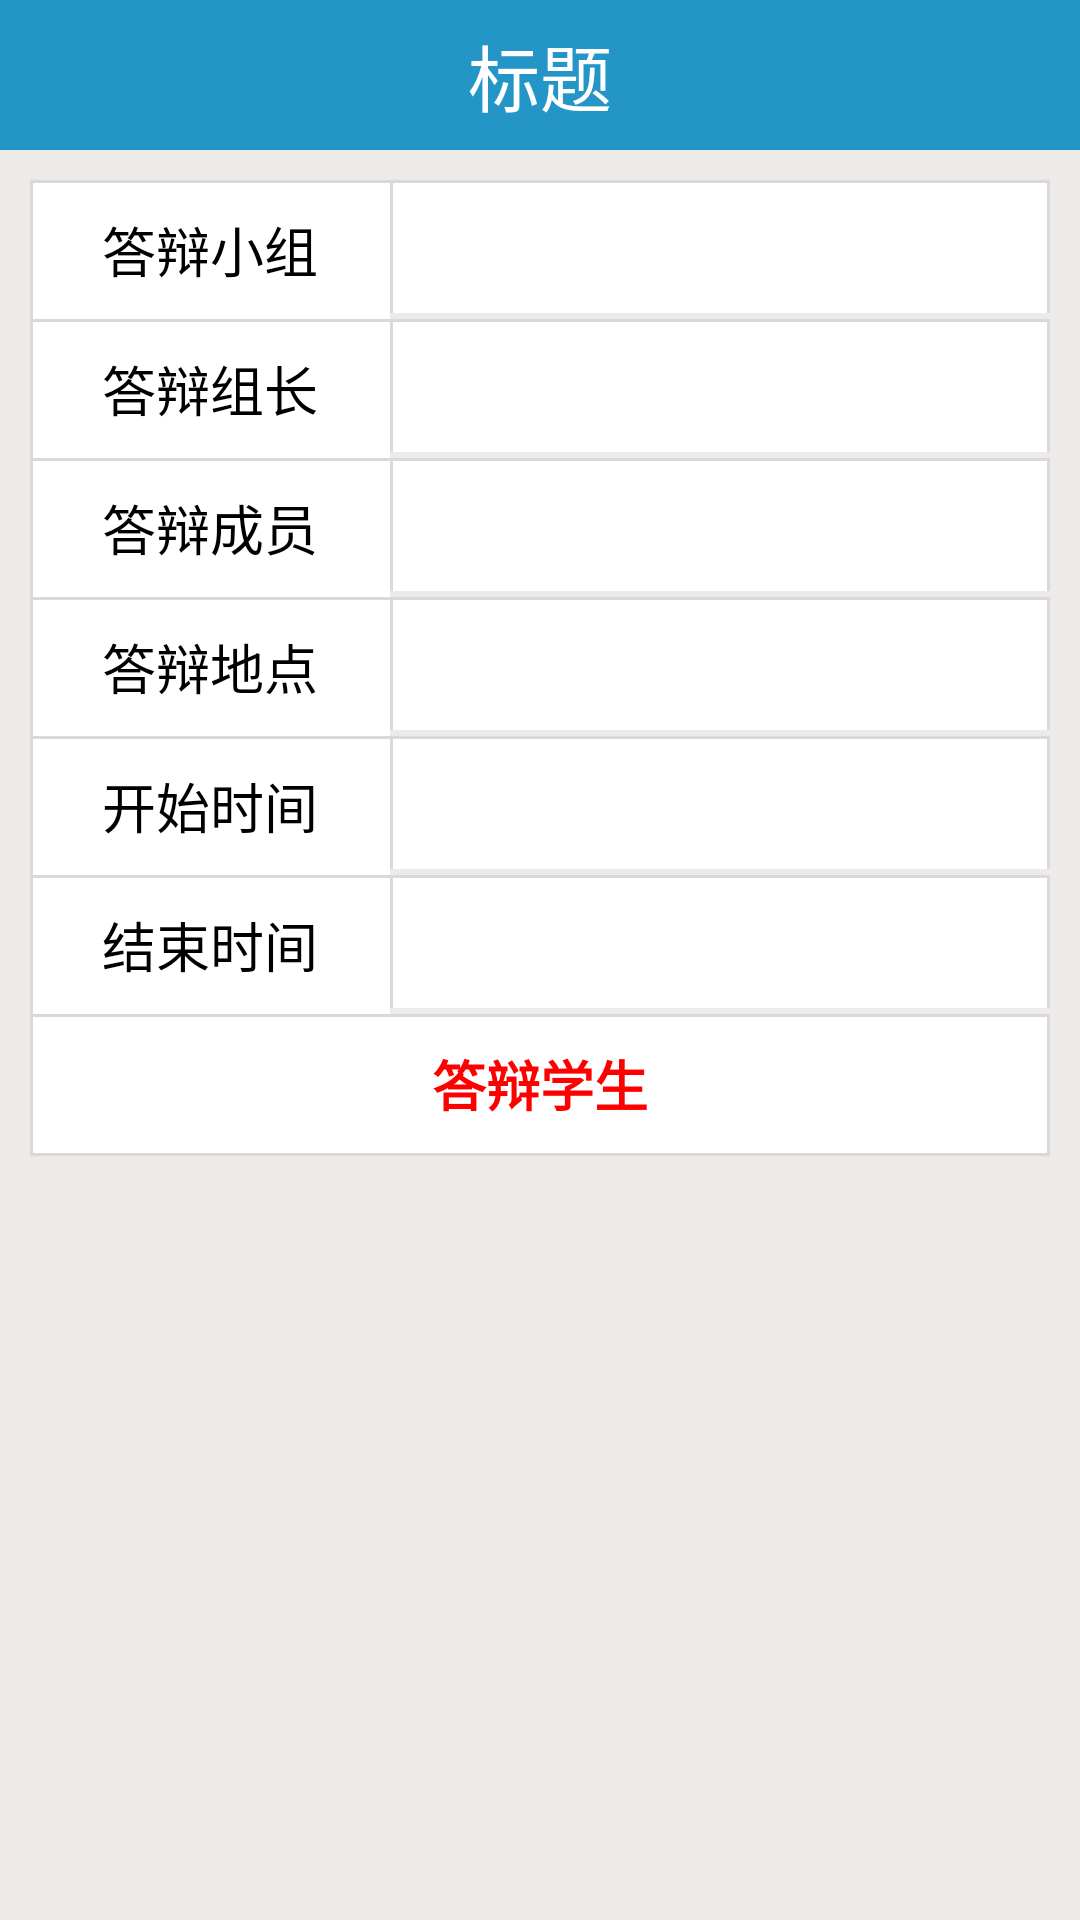

This screen was rendered from an Android layout file. Write that file and the resources it references.
<!-- AndroidManifest.xml: application theme AppTheme -->
<!-- res/layout/activity_reply_detail.xml -->
<?xml version="1.0" encoding="utf-8"?>
<LinearLayout
    xmlns:android="http://schemas.android.com/apk/res/android"
    xmlns:tools="http://schemas.android.com/tools"
    android:layout_width="match_parent"
    android:layout_height="match_parent"
    android:orientation="vertical"
    android:background="@color/title_bg_color"
    android:fitsSystemWindows="true"
    tools:context="gjj.com.myapp.myreply.views.ReplyDetailActivity">

    <include layout="@layout/toolbar"/>

    <ScrollView
        android:id="@+id/replyScrollView"
        android:layout_width="wrap_content"
        android:layout_height="0dp"
        android:layout_weight="1"
        android:background="@color/theme_bg_color"
        android:scrollbars="none"
        >

        <LinearLayout
            android:layout_width="match_parent"
            android:layout_height="match_parent"
            android:layout_margin="10dp"
            android:orientation="vertical"
            >

            <RelativeLayout
                style="@style/ProjectDetailRL_style">

                <TextView
                    android:id="@+id/titleName_tv"
                    style="@style/ProjectDetailTv_style"
                    android:text="答辩小组"
                    />

                <TextView
                    android:id="@+id/replyTeamName_tv"
                    style="@style/ProjectDetailValueTv_style"
                    android:layout_toRightOf="@id/titleName_tv"
                    />
            </RelativeLayout>


            <RelativeLayout
                style="@style/ProjectDetailRL_style">

                <TextView
                    android:id="@+id/subtitle_tv"
                    style="@style/ProjectDetailTv_style"
                    android:text="答辩组长"
                    />

                <TextView
                    android:id="@+id/replyLeader_tv"
                    style="@style/ProjectDetailValueTv_style"
                    android:layout_toRightOf="@id/subtitle_tv"
                    />
            </RelativeLayout>

            <RelativeLayout
                style="@style/ProjectDetailRL_style"
                >

                <TextView
                    android:id="@+id/projectType_tv"
                    style="@style/ProjectDetailTv_style"
                    android:layout_height="match_parent"
                    android:text="答辩成员"
                    />

                <TextView
                    android:id="@+id/replyMember_tv"
                    style="@style/ProjectDetailValueTv_style"
                    android:layout_toRightOf="@id/projectType_tv"
                    />
            </RelativeLayout>


            <RelativeLayout
                style="@style/ProjectDetailRL_style">

                <TextView
                    android:id="@+id/projectFidelity_tv"
                    style="@style/ProjectDetailTv_style"
                    android:layout_alignParentTop="true"
                    android:text="答辩地点"/>

                <TextView
                    android:id="@+id/replyPlace_tv"
                    style="@style/ProjectDetailValueTv_style"
                    android:layout_toRightOf="@id/projectFidelity_tv"
                    />
            </RelativeLayout>

            
                

                
                    
                    
                    

                
                    
                    
                    
                    
            

            <RelativeLayout
                style="@style/ProjectDetailRL_style">

                <TextView
                    android:id="@+id/projectFrom_tv"
                    style="@style/ProjectDetailTv_style"
                    android:text="开始时间"
                    />

                <TextView
                    android:id="@+id/startTimeTv"
                    style="@style/ProjectDetailValueTv_style"
                    android:layout_toRightOf="@id/projectFrom_tv"
                    />
            </RelativeLayout>

            <RelativeLayout
                style="@style/ProjectDetailRL_style">

                <TextView
                    android:id="@+id/year_tv"
                    style="@style/ProjectDetailTv_style"
                    android:text="结束时间"
                    />

                <TextView
                    android:id="@+id/endTimeTv"
                    style="@style/ProjectDetailValueTv_style"
                    android:layout_toRightOf="@id/year_tv"
                    />
            </RelativeLayout>

            <RelativeLayout
                style="@style/ProjectDetailRL_style">

                <TextView
                    style="@style/ProjectDetailTv_style"
                    android:layout_width="match_parent"
                    android:text="答辩学生"
                    android:textColor="#f00"
                    android:textStyle="bold"
                    android:background="@drawable/border_nobottom"
                    />
            </RelativeLayout>

            <RelativeLayout
                style="@style/ProjectDetailRL_style"
                android:background="@drawable/border_nobottom"
                android:paddingLeft="1dp"
                android:paddingRight="1dp"
                android:paddingTop="1dp"
                >

                <android.support.v7.widget.RecyclerView
                    android:id="@+id/replyStudentRecyclerView"
                    android:layout_width="match_parent"
                    android:layout_height="match_parent">

                </android.support.v7.widget.RecyclerView>
            </RelativeLayout>

        </LinearLayout>

    </ScrollView>
</LinearLayout>
<!-- res/layout/toolbar.xml (included above) -->
<?xml version="1.0" encoding="utf-8"?>
<android.support.v7.widget.Toolbar
    android:id="@+id/toolbar"
    android:layout_width="match_parent"
    android:layout_height="50dp"
    android:fitsSystemWindows="true"
    android:background="@color/title_bg_color"
    app:contentInsetStart="0dp"
    xmlns:android="http://schemas.android.com/apk/res/android"
    xmlns:app="http://schemas.android.com/apk/res-auto">


                <RelativeLayout
                    android:layout_width="match_parent"
                    android:layout_height="wrap_content">
                        <ImageView
                            android:id="@+id/back_iv"
                            android:layout_width="wrap_content"
                            android:layout_height="wrap_content"
                            android:layout_alignParentLeft="true"
                            android:layout_centerVertical="true"
                            android:src="@drawable/return_selector"
                            android:clickable="true"
                            android:visibility="gone"/>
                        <TextView
                            android:id="@+id/title_tv"
                            style="@style/title_style"
                            android:text="标题"
                            android:layout_centerHorizontal="true"/>
                        <ImageView
                            android:id="@+id/setting_iv"
                            android:layout_width="wrap_content"
                            android:layout_height="wrap_content"
                            android:layout_alignParentRight="true"
                            android:layout_centerVertical="true"
                            android:src="@drawable/setting_selector"
                            android:clickable="true"
                            android:padding="10dp"
                            android:visibility="gone"/>
                </RelativeLayout>

</android.support.v7.widget.Toolbar>
<!-- resources referenced by this layout -->
<resources>
  <color name="theme_bg_color">#edeaea</color>
  <color name="title_bg_color">#2395c6</color>
  <!-- drawable border_nobottom (drawable) -->
  <?xml version="1.0" encoding="utf-8"?>
  <layer-list xmlns:android="http://schemas.android.com/apk/res/android" >
  
      
      <item>
          <shape>
              <solid android:color="@color/line_Color" />
          </shape>
      </item>
      
      <item
          android:bottom="0dp"
          android:left="1dp"
          android:right="1dp"
          android:top="1dp">
  
          
          <shape>
              <solid android:color="#ffffff" />
          </shape>
      </item>
  
  </layer-list>
  <!-- drawable return_selector (drawable) -->
  <?xml version="1.0" encoding="utf-8"?>
  <selector xmlns:android="http://schemas.android.com/apk/res/android">
      <item android:state_pressed="true" android:drawable="@drawable/return_press"/>
      <item android:state_pressed="false" android:drawable="@drawable/return_normal"/>
  </selector>
  <!-- drawable setting_selector (drawable) -->
  <?xml version="1.0" encoding="utf-8"?>
  <selector xmlns:android="http://schemas.android.com/apk/res/android">
      <item android:state_pressed="true" android:drawable="@drawable/setting_pressed"/>
      <item android:state_pressed="false" android:drawable="@drawable/ic_menu_more_overflow"/>
  </selector>
  <style name="ProjectDetailRL_style">
          <item name="android:layout_width">match_parent</item>
          <item name="android:layout_height">wrap_content</item>
  
      </style>
  <style name="ProjectDetailTv_style" parent="@style/ItemTitleTv_style">
          <item name="android:layout_width">120dp</item>
          <item name="android:textSize">18sp</item>
          <item name="android:background">@drawable/border_norightbottom</item>
          <item name="android:layout_marginLeft">0dp</item>
          <item name="android:padding">10dp</item>
          <item name="android:gravity">center</item>
      </style>
  <style name="ProjectDetailValueTv_style" parent="@style/ItemTitleValueTv_style">
          <item name="android:textSize">18sp</item>
          <item name="android:background">@drawable/border_nobottom</item>
          <item name="android:layout_marginLeft">0dp</item>
          <item name="android:padding">10dp</item>
          <item name="android:gravity">right</item>
      </style>
  <style name="title_style">
          <item name="android:layout_width">wrap_content</item>
          <item name="android:layout_height">match_parent</item>
          <item name="android:layout_gravity">center</item>
          <item name="android:textSize">@dimen/title_textsize</item>
          <item name="android:textColor">@color/title_textcolor</item>
          <item name="android:gravity">center</item>
      </style>
  <style name="AppTheme" parent="Theme.AppCompat.Light.NoActionBar">
          <item name="android:windowIsTranslucent">true</item>
          <item name="colorPrimary">@color/colorPrimary</item>
          <item name="colorPrimaryDark">@color/colorPrimaryDark</item>
          <item name="colorAccent">@color/colorAccent</item>
      </style>
  <color name="line_Color">#dcd8d8</color>
  <style name="ItemTitleTv_style" parent="ItemTitle_style">
          <item name="android:layout_width">56dp</item>
          <item name="android:gravity">right</item>
          <item name="android:text">标题:</item>
      </style>
  <style name="ItemTitleValueTv_style" parent="ItemTitle_style">
          <item name="android:layout_width">match_parent</item>
      </style>
  <dimen name="title_textsize">24sp</dimen>
  <color name="title_textcolor">#ffffffff</color>
  <color name="colorPrimary">#3F51B5</color>
  <color name="colorPrimaryDark">#303F9F</color>
  <color name="colorAccent">#FF020202</color>
  <style name="ItemTitle_style">
          <item name="android:layout_height">wrap_content</item>
          <item name="android:layout_marginLeft">5dp</item>
          <item name="android:textSize">16sp</item>
          <item name="android:textColor">@android:color/black</item>
      </style>
</resources>
